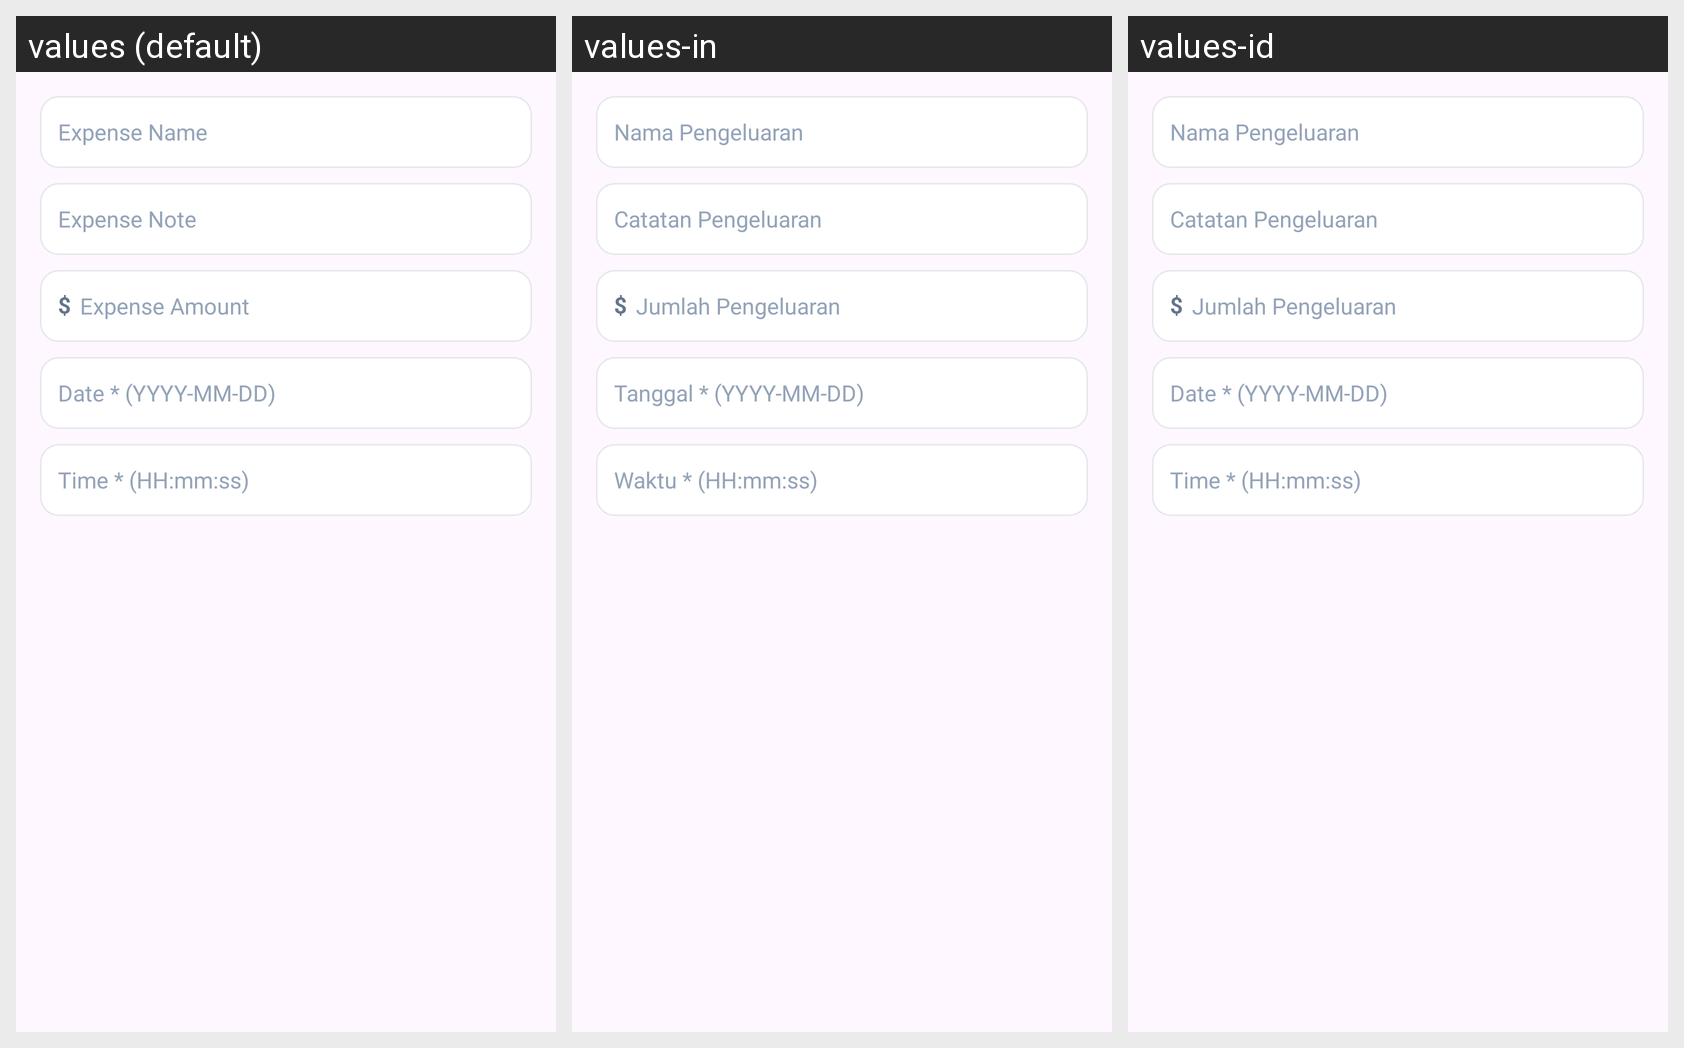

Translations of the strings shown on this Android screen, per locale in the grid:
Android screen res/layout/dialog_expense_form.xml rendered under 3 locales, left to right: values (default), values-in, values-id. Device: Nexus 5 (rendered at 1080×1920; each locale shown at half size, 540×960, under a caption strip naming it); theme Theme.ValdKer.
Strings drawn on this screen, with the default value and each locale's value (text and hints the layout hard-codes, and strings that could not be matched under every locale, appear in the picture but are not listed):

expense_name
  values: Expense Name
  values-in: Nama Pengeluaran
  values-id: Nama Pengeluaran

expense_note
  values: Expense Note
  values-in: Catatan Pengeluaran
  values-id: Catatan Pengeluaran

money_prefix
  values: $
  values-in: $
  values-id: $  [not translated; the default value is used]

expense_amount
  values: Expense Amount
  values-in: Jumlah Pengeluaran
  values-id: Jumlah Pengeluaran

field_date_ymd
  values: Date * (YYYY-MM-DD)
  values-in: Tanggal * (YYYY-MM-DD)
  values-id: Date * (YYYY-MM-DD)  [not translated; the default value is used]

field_time_hms
  values: Time * (HH:mm:ss)
  values-in: Waktu * (HH:mm:ss)
  values-id: Time * (HH:mm:ss)  [not translated; the default value is used]
